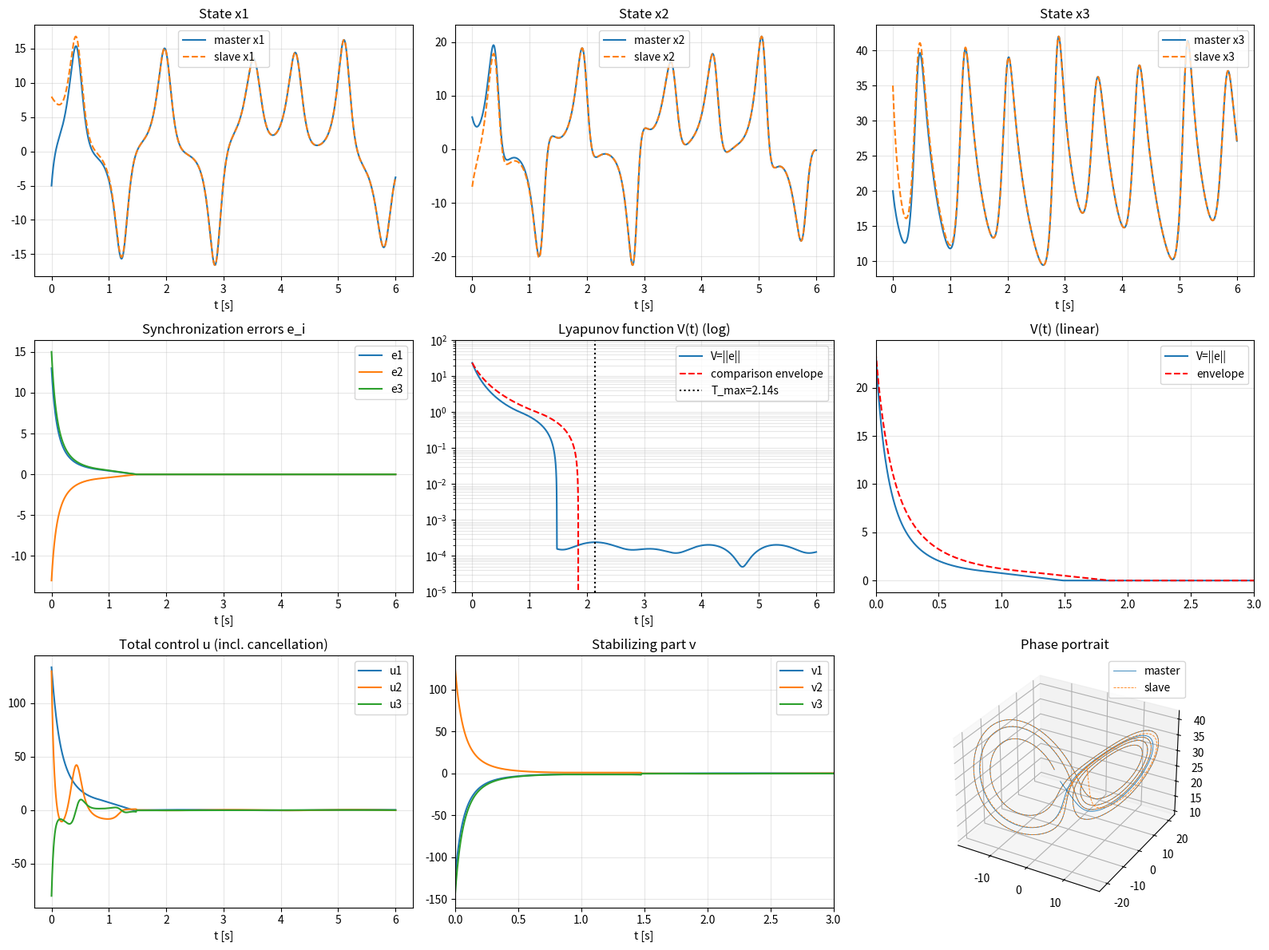

Python code for this plot:
"""
Independent fixed-time synchronization design for Lorenz master-slave systems.
Design basis: implicit-Lyapunov-function (ILF) fixed-time theorem (Polyakov, Efimov,
Perruquetti, Automatica 2015, Theorem 5 / Theorem 9), specialised to Q(V,e)=e'e/V^2-1.
This is NOT the controller of Shafiq & Ahmad (2026); that law is not in the supplied PDF.
"""
import numpy as np
from scipy.integrate import solve_ivp
from scipy.optimize import brentq
import matplotlib.pyplot as plt

# ---------------- parameters ----------------
SIG, RHO, B = 10.0, 28.0, 8.0 / 3.0          # Lorenz parameters (identical master/slave)
KAPPA = 2.0                                   # feedback gain, must satisfy KAPPA > D_BAR
NU    = 0.5                                   # outer-phase exponent, nu > 0
D_BAR = 0.6                                   # assumed bound: ||d(t)||_2 <= D_BAR
V_MIN = 1e-3                                  # regularisation radius (simulation only)
A     = KAPPA - D_BAR                         # guaranteed decay constant
T_BOUND = 1.0 / A + 1.0 / (A * NU)            # fixed-time bound, independent of e(0)

def lorenz(s):
    x, y, z = s
    return np.array([SIG * (y - x), x * (RHO - z) - y, x * y - B * z])

def dist(t):                                  # matched, bounded, time-varying disturbance
    return np.array([0.3 * np.sin(2 * t), 0.3 * np.cos(3 * t), 0.2 * np.sin(t) + 0.1])

# check the disturbance really satisfies ||d|| <= D_BAR
_tt = np.linspace(0, 100, 200001)
assert max(np.linalg.norm(dist(t)) for t in _tt[::50]) <= D_BAR

def v_law(e):
    """Fixed-time feedback v(e). Ideal law: -KAPPA*e/||e|| (||e||<1), -KAPPA*||e||^NU*e (||e||>=1).
    Inside ||e||<V_MIN it is replaced by the linear law -KAPPA*e/V_MIN (continuous; cf. Remark 11
    and Algorithm 10 of the 2015 paper) to avoid numerical chattering."""
    n = np.linalg.norm(e)
    if n >= 1.0:
        return -KAPPA * n**NU * e
    if n >= V_MIN:
        return -KAPPA * e / n
    return -KAPPA * e / V_MIN

def control(xm, e):
    df = lorenz(xm + e) - lorenz(xm)          # f(y)-f(x): exact model cancellation
    v = v_law(e)
    return -df + v, v, df

def rhs(t, s):
    xm, e = s[:3], s[3:]
    fm = lorenz(xm)
    u, v, df = control(xm, e)
    return np.concatenate([fm, df + u + dist(t)])   # master; error dynamics e' = df+u+d

def Q(V, e):                                   # implicit Lyapunov equation Q(V,e)=0
    return e @ e / V**2 - 1.0

# ---------------- main simulation ----------------
xm0 = np.array([-5.0, 6.0, 20.0])
xs0 = np.array([8.0, -7.0, 35.0])
e0 = xs0 - xm0
T_END = 6.0
t_eval = np.linspace(0, T_END, 6001)
sol = solve_ivp(rhs, (0, T_END), np.concatenate([xm0, e0]), method="LSODA",
                t_eval=t_eval, rtol=1e-9, atol=1e-12)
t = sol.t
XM, E = sol.y[:3].T, sol.y[3:].T
XS = XM + E
U = np.zeros_like(E); Vc = np.zeros_like(E)
for i in range(len(t)):
    u, v, _ = control(XM[i], E[i]); U[i], Vc[i] = u + 0.0, v
V = np.linalg.norm(E, axis=1)                  # Lyapunov function V(e)=||e||

# verify implicit definition: root of Q(V,e)=0 equals ||e||
for i in (0, 500, 2000):
    if V[i] > 1e-9:
        Vroot = brentq(lambda w: Q(w, E[i]), 1e-12, 1e6)
        assert abs(Vroot - V[i]) < 1e-6 * max(1, V[i])

# comparison-system envelope from  V' <= -A V^(1+NU) (V>=1),  V' <= -A (V<1)
V0 = V[0]
t1 = (1 - V0**(-NU)) / (A * NU) if V0 > 1 else 0.0
def envelope(tt):
    tt = np.asarray(tt)
    out = np.empty_like(tt)
    m = tt < t1
    out[m] = (V0**(-NU) + A * NU * tt[m])**(-1 / NU)
    out[~m] = np.maximum(1.0 - A * (tt[~m] - t1), 0.0)
    return out
env = envelope(t)

reach = t[np.argmax(V <= V_MIN)]
print(f"||e(0)|| = {V0:.3f}")
print(f"Fixed-time bound T_max = 1/A + 1/(A*nu) = {T_BOUND:.4f} s  (A={A}, nu={NU})")
print(f"Time to reach ||e|| <= {V_MIN}: {reach:.4f} s")
print(f"max(V - envelope) = {np.max(V - env):.2e}  (should be <= ~0)")
print(f"final ||e|| = {V[-1]:.2e}; residual ball radius bound V_MIN*D_BAR/KAPPA = {V_MIN*D_BAR/KAPPA:.2e}")

# ---------------- fixed-time check: sweep of initial error magnitude ----------------
print("\nSweep over ||e(0)|| (direction (1,-1,1)/sqrt3):  reaching time of ||e||<=V_MIN")
ev = lambda tt, s: np.linalg.norm(s[3:]) - V_MIN
ev.terminal, ev.direction = True, -1
for scale in [0.1, 1, 10, 1e2, 1e3, 1e4]:
    e_init = scale * np.array([1, -1, 1]) / np.sqrt(3)
    r = solve_ivp(rhs, (0, 20), np.concatenate([xm0, e_init]), method="LSODA",
                  events=ev, rtol=1e-9, atol=1e-12)
    tr = r.t_events[0][0] if len(r.t_events[0]) else np.nan
    print(f"  ||e0|| = {scale:9.1f}  ->  t = {tr:.4f} s   (bound {T_BOUND:.4f} s)  {'OK' if tr <= T_BOUND else 'VIOLATION'}")

# ---------------- plots ----------------
fig, ax = plt.subplots(3, 3, figsize=(16, 12))
names = ["x1", "x2", "x3"]
for i in range(3):
    ax[0, i].plot(t, XM[:, i], label=f"master {names[i]}")
    ax[0, i].plot(t, XS[:, i], "--", label=f"slave {names[i]}")
    ax[0, i].set_title(f"State {names[i]}"); ax[0, i].set_xlabel("t [s]"); ax[0, i].legend(); ax[0, i].grid(alpha=.3)
ax[1, 0].plot(t, E); ax[1, 0].set_title("Synchronization errors e_i"); ax[1, 0].legend(["e1", "e2", "e3"]); ax[1, 0].grid(alpha=.3)
ax[1, 1].semilogy(t, V + 1e-16, label="V=||e||"); ax[1, 1].semilogy(t, env + 1e-16, "r--", label="comparison envelope")
ax[1, 1].axvline(T_BOUND, color="k", ls=":", label=f"T_max={T_BOUND:.2f}s"); ax[1, 1].set_ylim(1e-5, 1e2)
ax[1, 1].set_title("Lyapunov function V(t) (log)"); ax[1, 1].legend(); ax[1, 1].grid(alpha=.3, which="both")
ax[1, 2].plot(t, V, label="V=||e||"); ax[1, 2].plot(t, env, "r--", label="envelope"); ax[1, 2].set_xlim(0, 3)
ax[1, 2].set_title("V(t) (linear)"); ax[1, 2].legend(); ax[1, 2].grid(alpha=.3)
ax[2, 0].plot(t, U); ax[2, 0].set_title("Total control u (incl. cancellation)"); ax[2, 0].legend(["u1", "u2", "u3"]); ax[2, 0].grid(alpha=.3)
ax[2, 1].plot(t, Vc); ax[2, 1].set_title("Stabilizing part v"); ax[2, 1].legend(["v1", "v2", "v3"]); ax[2, 1].grid(alpha=.3)
ax[2, 1].set_xlim(0, 3)
ax[2, 2].remove(); ax3 = fig.add_subplot(3, 3, 9, projection="3d")
ax3.plot(*XM.T, lw=.6, label="master"); ax3.plot(*XS.T, lw=.6, ls="--", label="slave")
ax3.set_title("Phase portrait"); ax3.legend()
for a in ax[1:, :2].ravel(): a.set_xlabel("t [s]")
plt.tight_layout(); 
